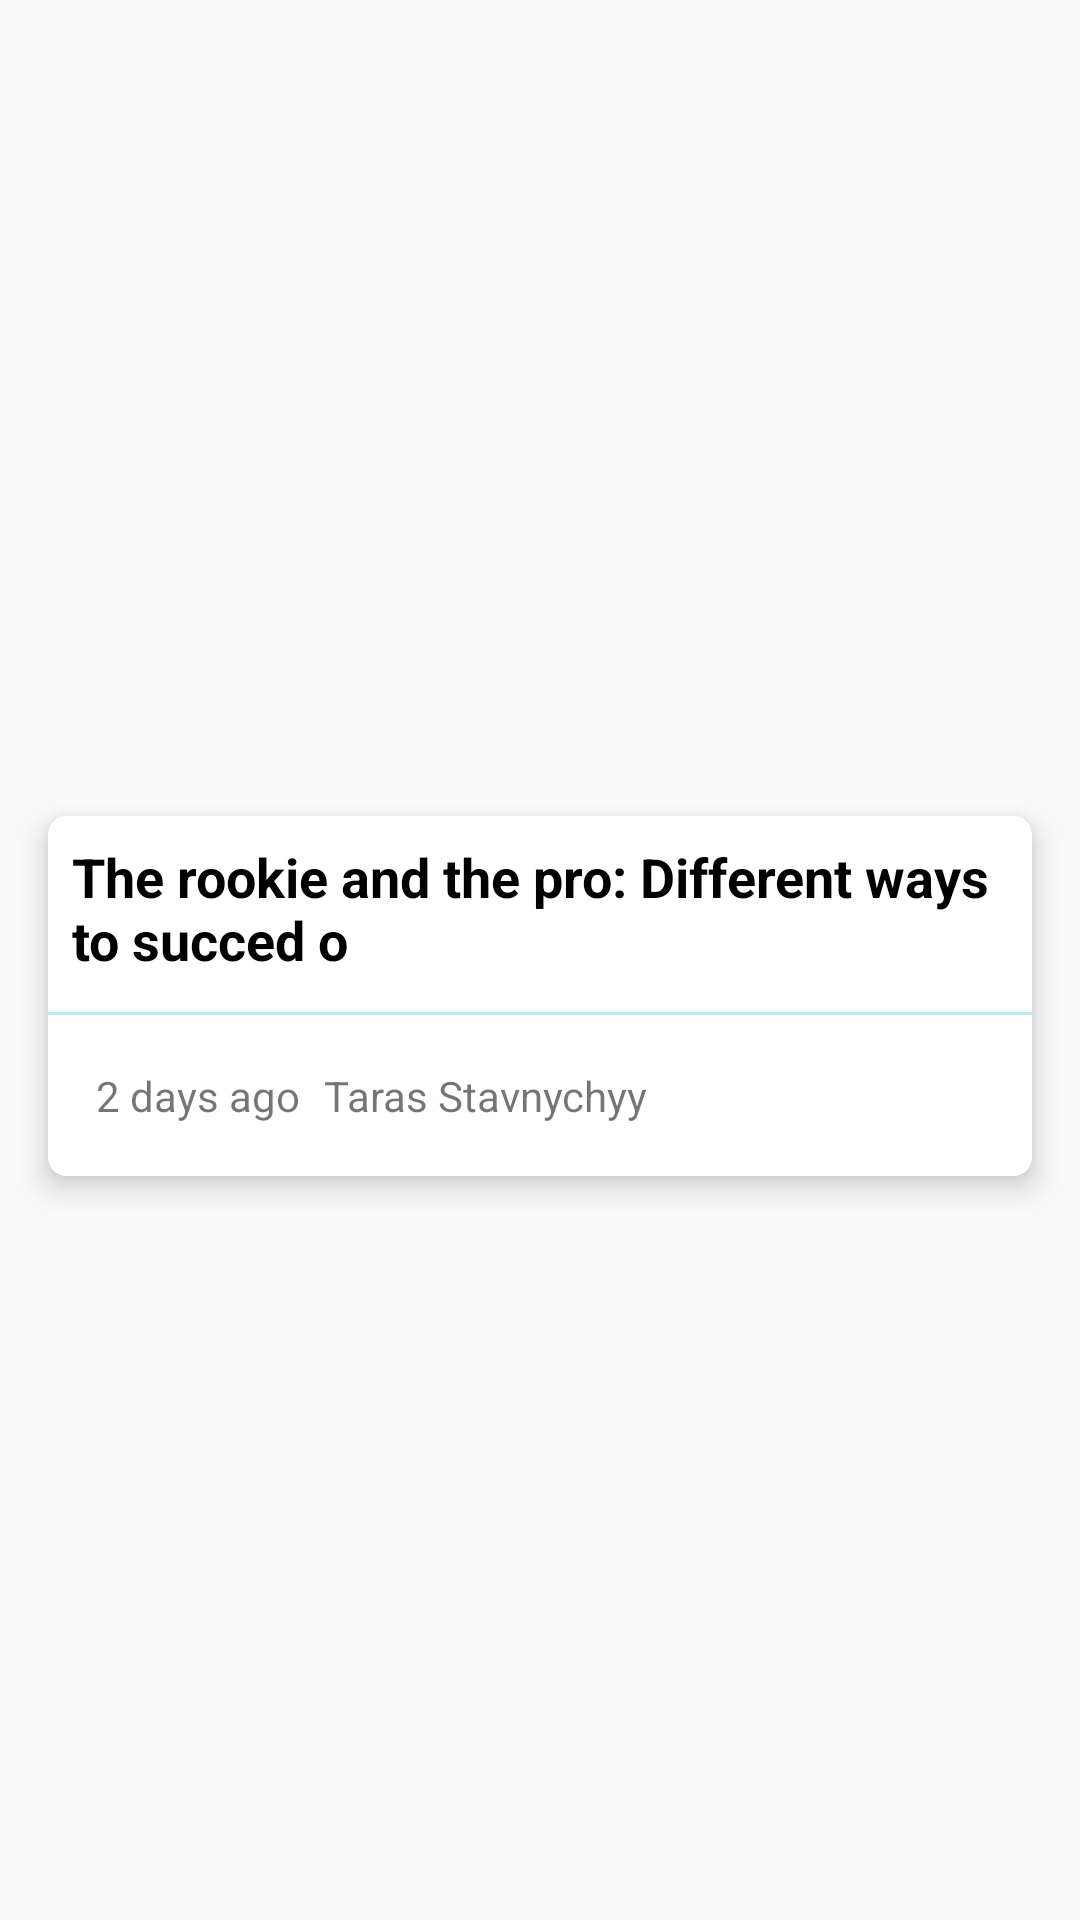

Produce the Android XML layout that renders to this screen, including the resource entries it uses.
<!-- AndroidManifest.xml: application theme AppTheme -->
<!-- res/layout/adapter_item_top_news_feed.xml -->
<?xml version="1.0" encoding="utf-8"?>
<androidx.constraintlayout.widget.ConstraintLayout
        xmlns:android="http://schemas.android.com/apk/res/android"
        xmlns:app="http://schemas.android.com/apk/res-auto"
        android:orientation="vertical"
        android:layout_width="match_parent"
        android:layout_height="240dp">

    <ImageView
            android:id="@+id/iv_article_image"
            android:layout_width="match_parent"
            android:layout_height="0dp"
            android:src="@drawable/sample"
            android:scaleType="centerCrop"
            app:layout_constraintTop_toTopOf="parent"
            app:layout_constraintStart_toStartOf="parent"
            app:layout_constraintEnd_toEndOf="parent"
            app:layout_constraintBottom_toTopOf="@+id/guideline_for_title"/>

    <androidx.constraintlayout.widget.Guideline
            android:id="@+id/guideline_for_title"
            android:layout_width="wrap_content"
            android:layout_height="20dp"
            android:orientation="horizontal"
            app:layout_constraintGuide_percent="0.8"/>

    <androidx.constraintlayout.widget.Guideline
            android:id="@+id/guideline_ver_perc"
            android:layout_width="wrap_content"
            android:layout_height="20dp"
            android:orientation="horizontal"
            app:layout_constraintGuide_percent="0.4"/>

    <androidx.cardview.widget.CardView
            android:layout_width="0dp"
            android:layout_height="120dp"
            app:cardCornerRadius="6dp"
            app:cardElevation="6dp"
            android:layout_margin="@dimen/articles_views_margin_start"
            app:layout_constraintEnd_toEndOf="parent"
            app:layout_constraintStart_toStartOf="parent"
            app:layout_constraintTop_toTopOf="@+id/guideline_ver_perc">

        <androidx.constraintlayout.widget.ConstraintLayout
                android:layout_width="match_parent"
                android:layout_height="match_parent">

            <TextView
                    android:id="@+id/tv_article_title"
                    android:layout_width="0dp"
                    android:layout_height="wrap_content"
                    android:text="The rookie and the pro: Different ways to succed o"
                    android:textStyle="bold"
                    android:textColor="@android:color/black"
                    android:textSize="18sp"
                    android:maxLines="2"
                    android:ellipsize="end"
                    android:layout_margin="8dp"
                    app:layout_constraintStart_toStartOf="parent"
                    app:layout_constraintTop_toTopOf="parent"
                    app:layout_constraintEnd_toEndOf="parent"
                    app:layout_constraintHorizontal_bias="0.0"/>

            <View
                    android:layout_width="match_parent"
                    android:layout_height="1dp"
                    android:background="#b2ebf2"
                    android:layout_marginTop="12dp"
                    app:layout_constraintTop_toBottomOf="@+id/tv_article_title"
                    android:id="@+id/view"/>

            <TextView
                    android:id="@+id/tv_article_publish_date"
                    android:layout_width="wrap_content"
                    android:layout_height="wrap_content"
                    android:text="2 days ago"
                    android:layout_marginBottom="8dp"
                    android:layout_marginTop="8dp"
                    app:layout_constraintBottom_toBottomOf="parent"
                    app:layout_constraintStart_toStartOf="parent"
                    android:layout_marginStart="@dimen/articles_views_margin_start"
                    app:layout_constraintTop_toBottomOf="@+id/view"/>

            <TextView
                    android:layout_width="wrap_content"
                    android:layout_height="wrap_content"
                    android:text="Taras Stavnychyy"
                    android:id="@+id/tv_article_publisher_name"
                    android:layout_marginBottom="8dp"
                    app:layout_constraintBottom_toBottomOf="parent"
                    app:layout_constraintStart_toEndOf="@+id/tv_article_publish_date"
                    android:layout_marginStart="8dp"
                    android:layout_marginTop="8dp"
                    app:layout_constraintTop_toBottomOf="@+id/view"/>

        </androidx.constraintlayout.widget.ConstraintLayout>

    </androidx.cardview.widget.CardView>

</androidx.constraintlayout.widget.ConstraintLayout>
<!-- resources referenced by this layout -->
<resources>
  <dimen name="articles_views_margin_start">16dp</dimen>
  <style name="AppTheme" parent="Theme.AppCompat.Light.NoActionBar">
          
          <item name="colorPrimary">@color/colorPrimary</item>
          <item name="colorPrimaryDark">@color/colorPrimaryDark</item>
          <item name="colorAccent">@color/colorAccent</item>
      </style>
  <color name="colorPrimary">#4e00ea</color>
  <color name="colorPrimaryDark">#0000b6</color>
  <color name="colorAccent">#8d44ff</color>
</resources>
